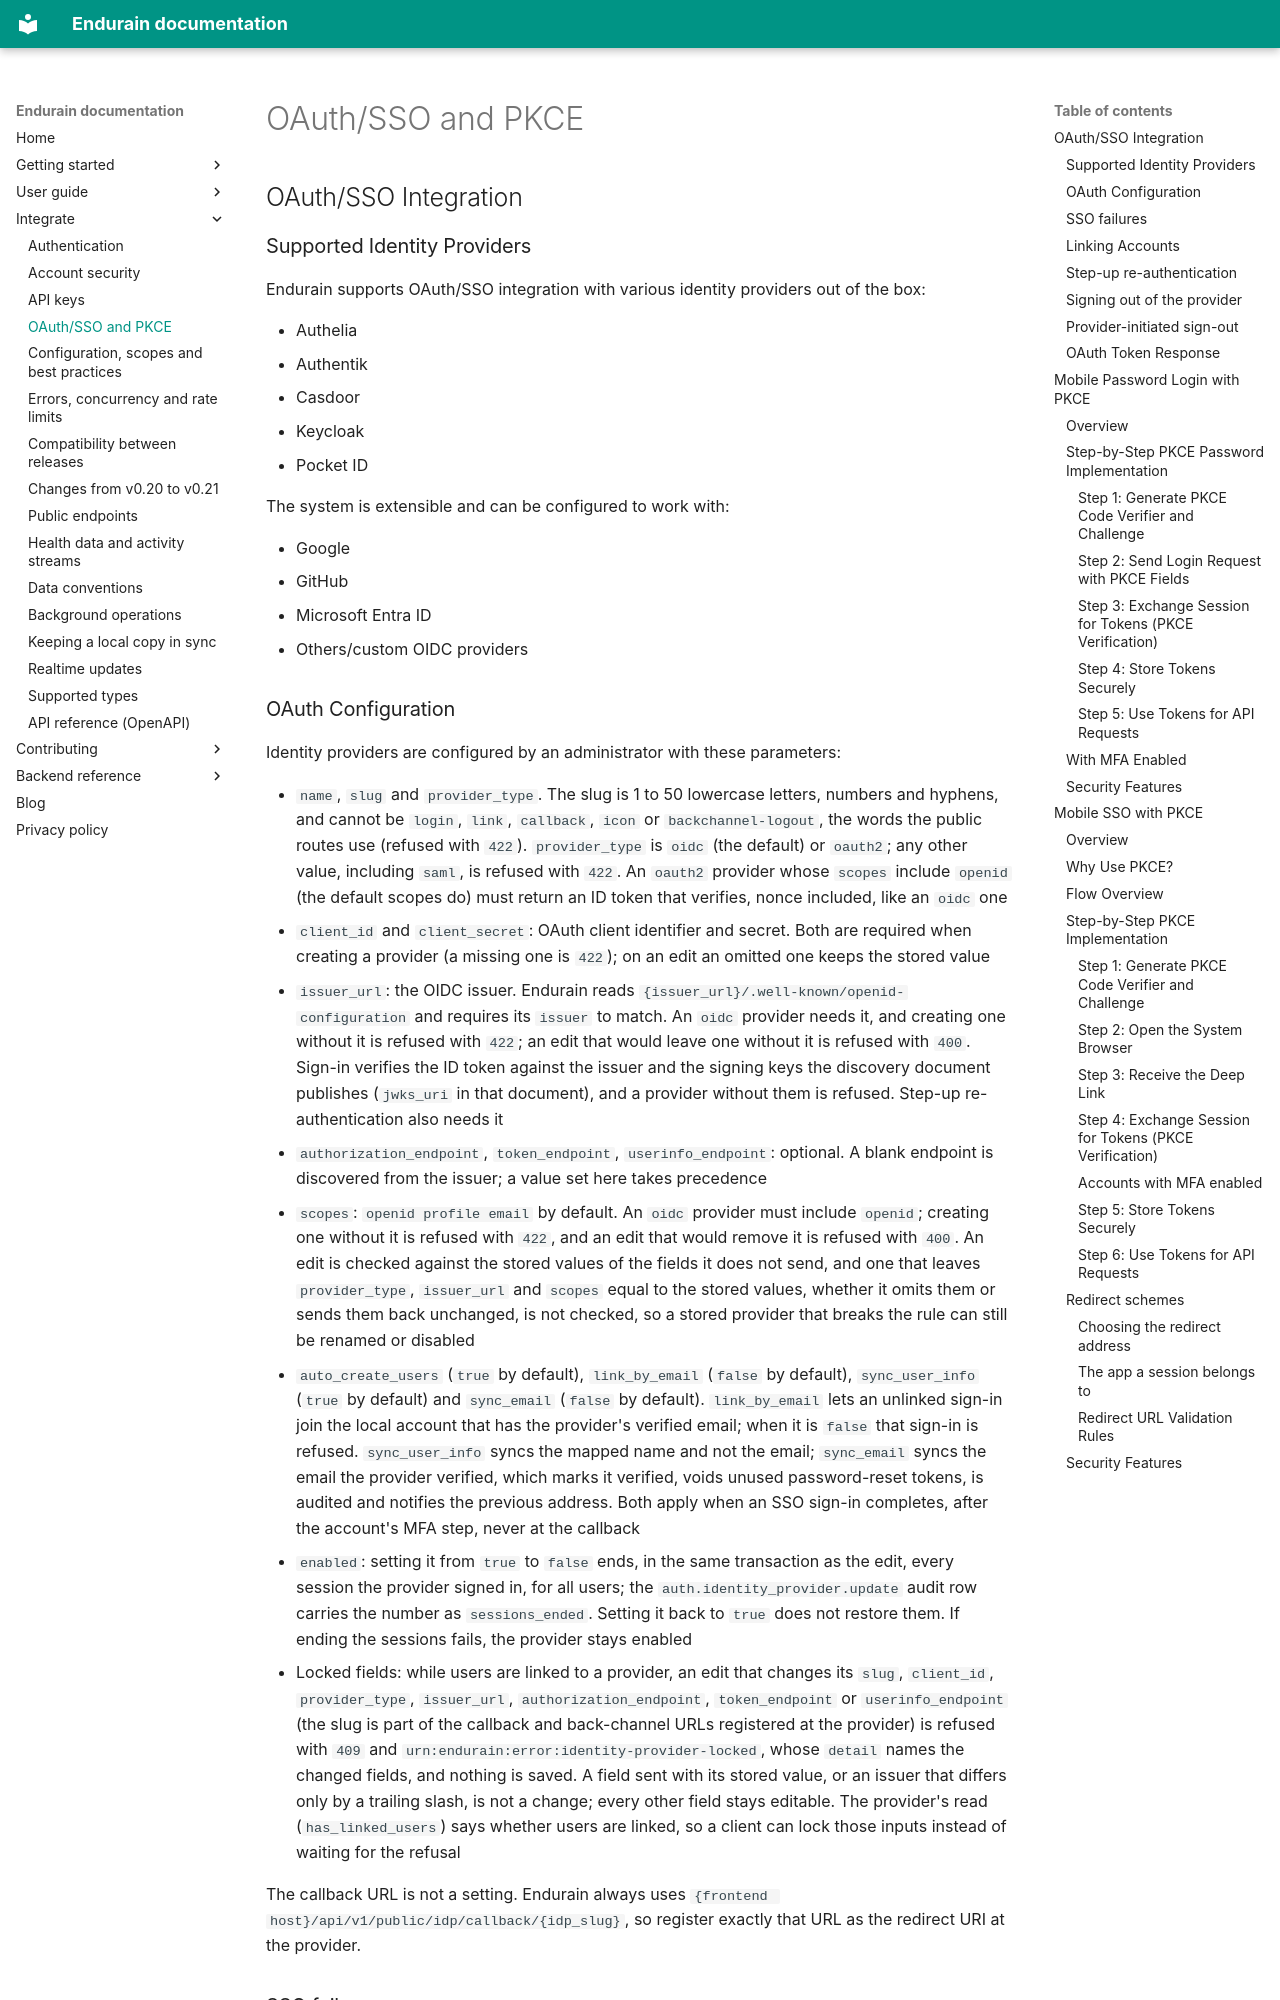

repository: endurain-project/endurain · page: integrate/oauth-sso-pkce/index.html · generator: mkdocs

# OAuth/SSO and PKCE

## OAuth/SSO Integration

### Supported Identity Providers
Endurain supports OAuth/SSO integration with various identity providers out of the box:

- Authelia
- Authentik
- Casdoor
- Keycloak
- Pocket ID

The system is extensible and can be configured to work with:

- Google
- GitHub
- Microsoft Entra ID
- Others/custom OIDC providers

### OAuth Configuration
Identity providers are configured by an administrator with these parameters:

- `name`, `slug` and `provider_type`. The slug is 1 to 50 lowercase letters, numbers and hyphens, and cannot be `login`, `link`, `callback`, `icon` or `backchannel-logout`, the words the public routes use (refused with `422`). `provider_type` is `oidc` (the default) or `oauth2`; any other value, including `saml`, is refused with `422`. An `oauth2` provider whose `scopes` include `openid` (the default scopes do) must return an ID token that verifies, nonce included, like an `oidc` one
- `client_id` and `client_secret`: OAuth client identifier and secret. Both are required when creating a provider (a missing one is `422`); on an edit an omitted one keeps the stored value
- `issuer_url`: the OIDC issuer. Endurain reads `{issuer_url}/.well-known/openid-configuration` and requires its `issuer` to match. An `oidc` provider needs it, and creating one without it is refused with `422`; an edit that would leave one without it is refused with `400`. Sign-in verifies the ID token against the issuer and the signing keys the discovery document publishes (`jwks_uri` in that document), and a provider without them is refused. Step-up re-authentication also needs it
- `authorization_endpoint`, `token_endpoint`, `userinfo_endpoint`: optional. A blank endpoint is discovered from the issuer; a value set here takes precedence
- `scopes`: `openid profile email` by default. An `oidc` provider must include `openid`; creating one without it is refused with `422`, and an edit that would remove it is refused with `400`. An edit is checked against the stored values of the fields it does not send, and one that leaves `provider_type`, `issuer_url` and `scopes` equal to the stored values, whether it omits them or sends them back unchanged, is not checked, so a stored provider that breaks the rule can still be renamed or disabled
- `auto_create_users` (`true` by default), `link_by_email` (`false` by default), `sync_user_info` (`true` by default) and `sync_email` (`false` by default). `link_by_email` lets an unlinked sign-in join the local account that has the provider's verified email; when it is `false` that sign-in is refused. `sync_user_info` syncs the mapped name and not the email; `sync_email` syncs the email the provider verified, which marks it verified, voids unused password-reset tokens, is audited and notifies the previous address. Both apply when an SSO sign-in completes, after the account's MFA step, never at the callback
- `enabled`: setting it from `true` to `false` ends, in the same transaction as the edit, every session the provider signed in, for all users; the `auth.identity_provider.update` audit row carries the number as `sessions_ended`. Setting it back to `true` does not restore them. If ending the sessions fails, the provider stays enabled
- Locked fields: while users are linked to a provider, an edit that changes its `slug`, `client_id`, `provider_type`, `issuer_url`, `authorization_endpoint`, `token_endpoint` or `userinfo_endpoint` (the slug is part of the callback and back-channel URLs registered at the provider) is refused with `409` and `urn:endurain:error:identity-provider-locked`, whose `detail` names the changed fields, and nothing is saved. A field sent with its stored value, or an issuer that differs only by a trailing slash, is not a change; every other field stays editable. The provider's read (`has_linked_users`) says whether users are linked, so a client can lock those inputs instead of waiting for the refusal

The callback URL is not a setting. Endurain always uses `{frontend host}/api/v1/public/idp/callback/{idp_slug}`, so register exactly that URL as the redirect URI at the provider.
